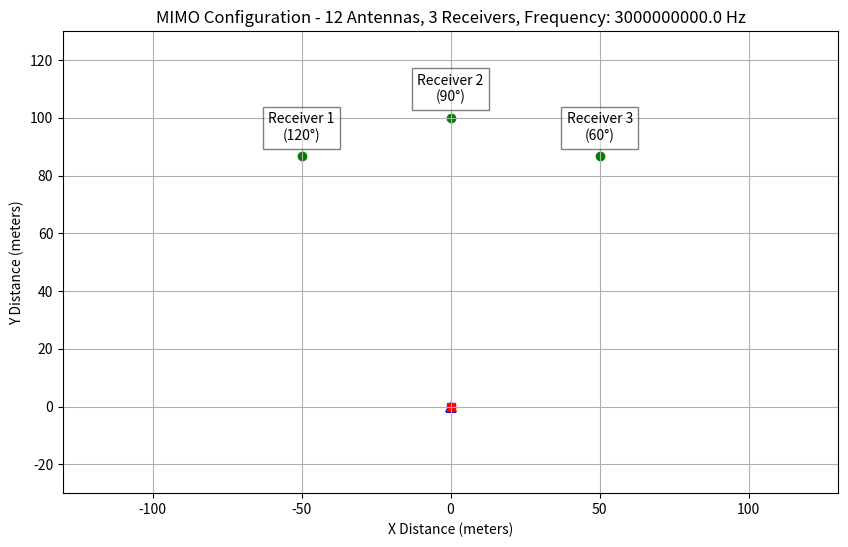
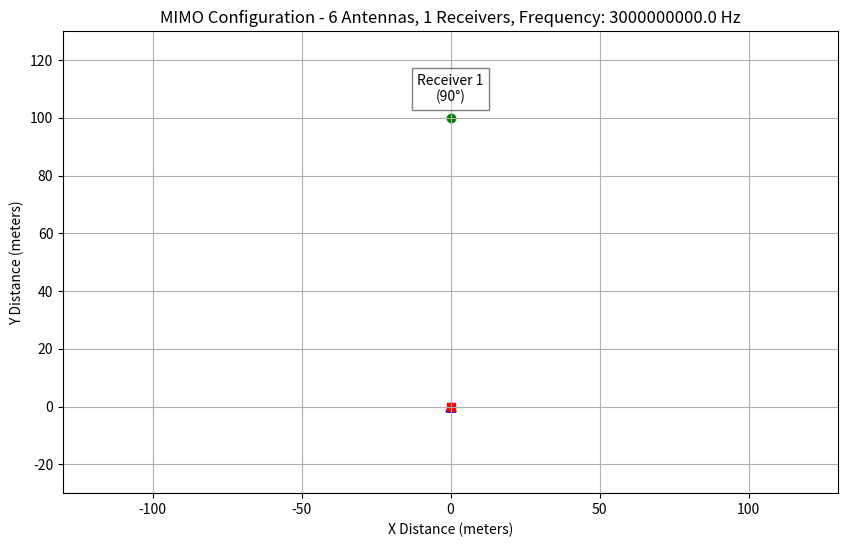

These charts were generated, in order, by the following Python code:
import numpy as np
import matplotlib.pyplot as plt

SPEED_OF_LIGHT = 3e8



class MIMOConfig:
    def __init__(self, num_antennas, receiver_angles, distance, frequency):
        
        # Initialize the MIMO config setting.
            # num_antennas (int): Number of transmitting antennas.
            # receiver_angles (list [degrees]): List of angles (in degrees) of receiver direction.
            # distance float: Distance between the transmitter and receivers.
            # frequency (float): The frequency of the signal
           
        self.num_antennas = num_antennas
        # Number of receivers determined from the number of angles 
        self.num_receivers = len(receiver_angles)
        self.receiver_angles = receiver_angles
        self.distance = distance
        self.frequency = frequency

        # Calculate antenna spacing ( wavelength/2 ) 
        self.wavelength = SPEED_OF_LIGHT / frequency
        self.antenna_spacing = self.wavelength / 2
        self.leftmost_antenna = (self.antenna_spacing * (num_antennas - 1)) / 2

        # Calculate positions of antennas for receivers in (x, y)
        # Centering with leftmost_antenna - to have them centered over the - + sides of Y 
        self.transmitter_antenna_positions = [
            ((self.antenna_spacing * antenna) - self.leftmost_antenna, 0) for antenna in range(num_antennas)
        ]

        # Calculate position of receivers in (x, y)
        self.receiver_positions = [
            ( self.distance * np.cos(np.radians(angle)), self.distance * np.sin(np.radians(angle)))
            for angle in self.receiver_angles
        ]



def plot_mimo_config(config, x_range=(-130, 130), y_range=(-30, 130)):
    # Show a plot of the MIMO configuration in 2D with positions of antennas and receivers.

    # Make it bigger
    plt.figure(figsize=(10, 6))
   
    # Plot receivers
    plt.scatter(*zip(*config.receiver_positions), marker='o', label='Receivers', color='green')
    
    # Plot antennas centered at (0,0)
    plt.scatter(*zip(*config.transmitter_antenna_positions), marker='^', label='Antennas', color='blue')
    
    # Plot the "transmitter"
    plt.scatter(0, 0, marker='s', color='red', label='Transmitter')
    
    # Labeling the recivers 
    for i, (x, y) in enumerate(config.receiver_positions):
        plt.text(x, y+10, f'Receiver {i + 1}\n({config.receiver_angles[i]}°)', ha='center', va='center', bbox=dict(facecolor='white', alpha=0.5))

    # Finalize plot 
    plt.title(f'MIMO Configuration - { config.num_antennas } Antennas, { config.num_receivers } Receivers, Frequency: { config.frequency } Hz')
    plt.xlabel('X Distance (meters)')
    plt.ylabel('Y Distance (meters)')
    plt.xlim(x_range)
    plt.ylim(y_range)
    # plt.legend()
    plt.grid(True)
    plt.show()


### Testing 

config = MIMOConfig(num_antennas=12, receiver_angles=[120, 90, 60], distance=100, frequency=3e9)
plot_mimo_config(config)

config = MIMOConfig(num_antennas=6, receiver_angles=[90], distance=100, frequency=3e9)
plot_mimo_config(config)
